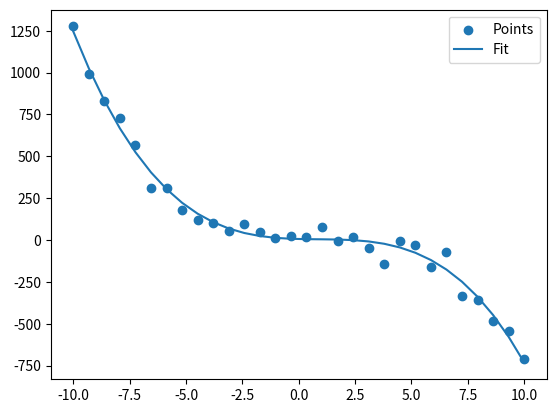

Write Python code to recreate this figure.
import numpy as np
import matplotlib.pyplot as plt
from scipy.optimize import curve_fit

def polynomial_function(x, a, b, c, d):
    return a * x ** 3 + b * x ** 2 + c * x + d


np.random.seed(0)
x_values = np.linspace(-10, 10, 30)
true_params = [-1, 2, 1.5, 2]
y_values = polynomial_function(x_values, *true_params) + np.random.normal(0.0, 50, len(x_values))

parameters, parameters_covariance = curve_fit(polynomial_function, x_values, y_values)

plt.scatter(x_values, y_values, label="Points")
plt.plot(x_values, polynomial_function(x_values, *parameters) ,label="Fit")
plt.legend()
plt.show()
